Run: headless pygame with SDL's dummy video driver; simulated clock (each Clock.tick advances the game by its frame time, no real sleeping); random seed 0; keys injected as events and as key.get_pressed() state; no mouse input.
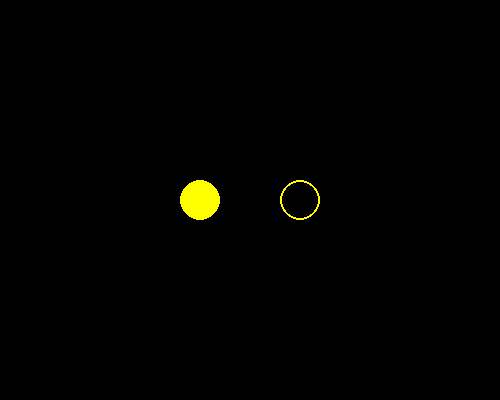
Frame 1 of 4 · flips 1–60 · no input
Frame 2 of 4 · flips 61–180 · tapped SPACE, RETURN · held RIGHT (→), D · screen unchanged from frame 1, image omitted
Frame 3 of 4 · flips 181–300 · held DOWN (↓), S · screen unchanged from frame 2, image omitted
Frame 4 of 4 · flips 301–420 · held LEFT (←), A, UP (↑), W · screen unchanged from frame 3, image omitted

The pygame program that drew these frames:

import pygame
pygame.init()
clock = pygame.time.Clock()
window = pygame.display.set_mode((500, 400))
while True:
    for event in pygame.event.get():
        if event.type == pygame.QUIT:
            pygame.quit()
            raise SystemExit

    # Begin drawing statements
    pygame.draw.circle(window,(255,255,0),
                       (200, 200), 20, 0)
    # Not filled
    pygame.draw.circle(window,(255,255,0),
                       (300, 200), 20, 2)
    # End drawing statements

    pygame.display.update()
    clock.tick(60)
